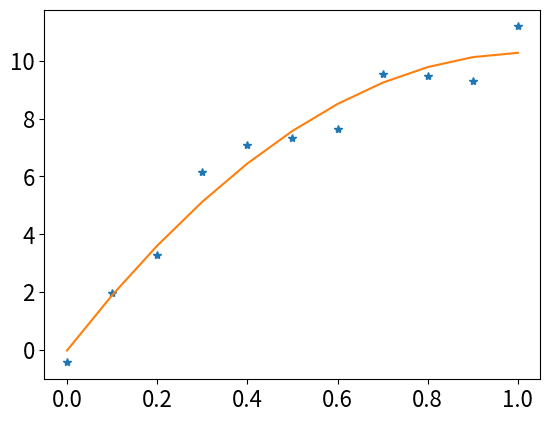

This figure's Python source:
#程序文件名Pex7_7.py
from numpy import polyfit, polyval, array, arange
from matplotlib.pyplot import plot,show,rc
x0=arange(0, 1.1, 0.1)
y0=array([-0.447, 1.978, 3.28, 6.16, 7.08, 7.34, 7.66, 9.56, 9.48, 9.30, 11.2])
p=polyfit(x0, y0, 2) #拟合二次多项式
print("拟合二次多项式的从高次幂到低次幂系数分别为:",p)
yhat=polyval(p,[0.25, 0.35]); print("预测值分别为：", yhat)
rc('font',size=16)
plot(x0, y0, '*', x0, polyval(p, x0), '-'); show()
